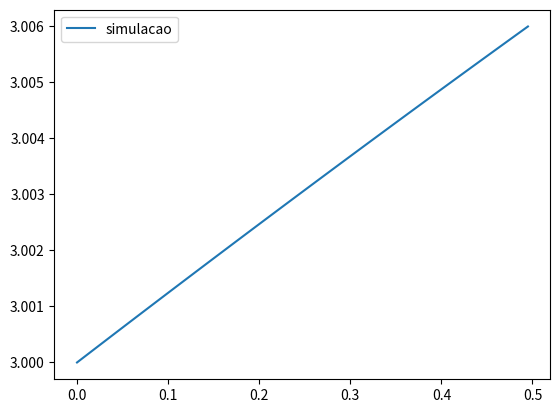

Generate this figure with matplotlib:
import matplotlib.pyplot as plt
import math
import numpy as np

def f(t,y):         #funcao de discretizacao
    f = np.zeros(3,dtype=float)
    V = np.array([[1,4,6],[1,8,3],[1,12,2]])     
    Lambda = np.array([[8,0,0],[0,3,0],[0,0,5]]) 
    Vlinha = np.linalg.inv(V)
    A = np.matmul(V,Lambda)
    A = np.matmul(A,Vlinha)
    f = np.matmul(A,y)
    return f

def RK(t,yk,h):
    k1 = f(t,yk)*h
    k2 = f(t+h/2,yk+k1*h/2)*h
    k3 = f(t+h/2,yk+k2*h/2)*h
    k4 = f(t+h,yk+k3*h)*h
    ykplus1 = yk + h*(k1+2*k2+2*k3+k4)/6
    return ykplus1

def main():
    #criando de variáveis
    t0  = 0.0           #tempo inicial
    tf  = 0.5          #tempo final
    tk  = 0.0           #t iterador
    n   = 100           #numero de passos
    h   = (tf-t0)/n     #tamanho do passo
    tk  = np.zeros(n)
    for i in range(n):
        tk[i] = t0+i*h
    lambda1 = 8
    lambda2 = 3
    lambda3 = 5
    #Lambda1 = 8 Lambda2 = 3 Lambda3 = 5
    #V1=[1,1,1] V2=[4,8,12] V3=[6,3,2]
    V = np.array([[1,4,6],[1,8,3],[1,12,2]])     
    Lambda = np.array([[8,0,0],[0,3,0],[0,0,5]]) 
    Vlinha = np.linalg.inv(V)
    A = np.matmul(V,Lambda)
    A = np.matmul(A,Vlinha)
    Y = np.zeros([3,n],dtype=float)
    Y[0][0] = 3
    Y[1][0] = 4
    Y[2][0] = 6
    C = np.zeros(3)
    C = np.matmul(Vlinha,Y[:,0])
    Yexato = np.zeros((3,n))
    for i in range(n):
        Yexato[:,i] = C[0]*np.exp(lambda1*tk[i])*V[:,0] + C[1]*np.exp(lambda2*tk[i])*V[:,1] + C[2]*np.exp(lambda3*tk[i])*V[:,2]
    #Integração de passo único utilizando Runge-Kutta de ordem quatro com passo h
    Yk = np.zeros((3,n))
    Yk = Y[:,0]
    for i in range(1,n):
        Yk = RK(tk[i],Y[:,i-1],h)      #chama o médoto Kunge-Kutta
        Y[:,i] = Yk
    #print(Y)
    #plt.plot(tk,Yexato[0],label="solucao")
    plt.plot(tk,Y[0],label="simulacao")
    plt.legend()
    plt.show()
    #fig1 = plt.figure()
    #plt.legend()
    #plt.show()
    print("fim")
main()